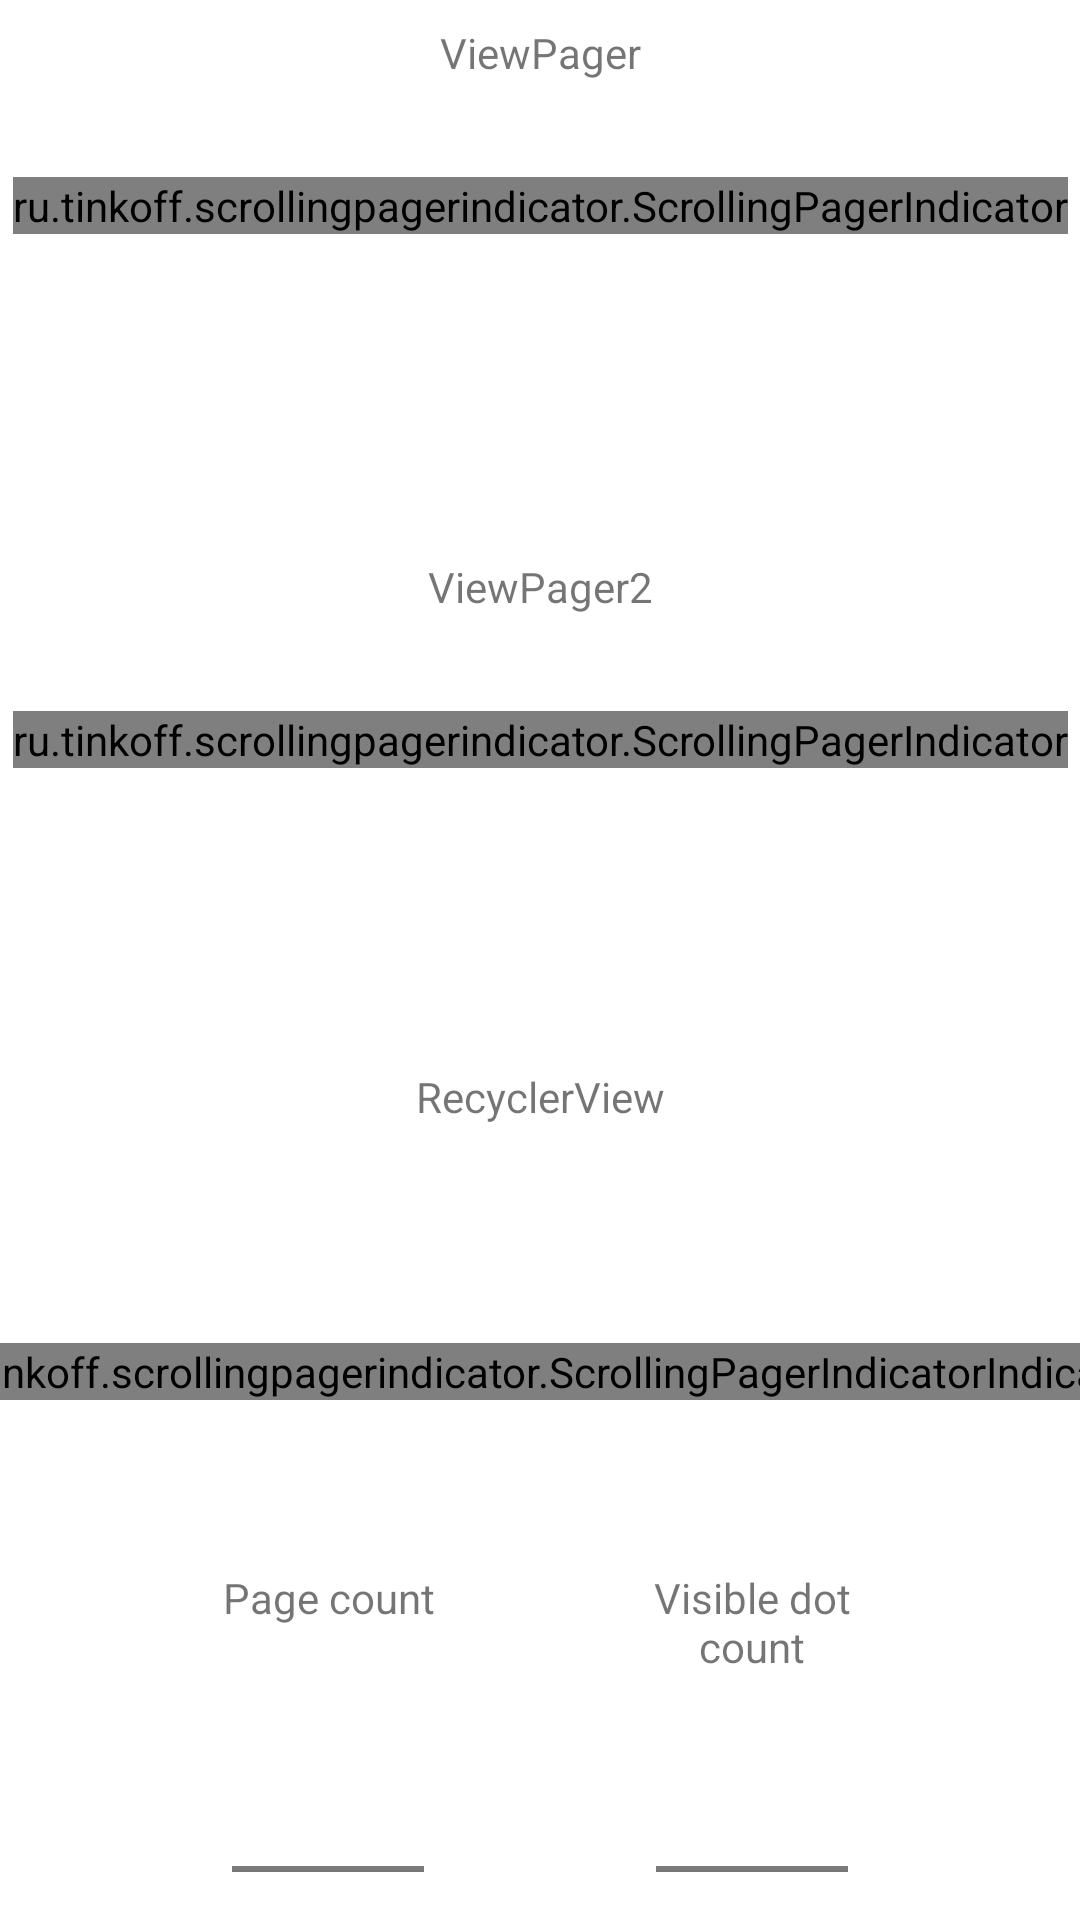

Reconstruct the res/layout file that produces this screen, plus the resources it refers to.
<!-- AndroidManifest.xml: application theme AppTheme -->
<!-- res/layout/activity_main.xml -->
<?xml version="1.0" encoding="utf-8"?>
<androidx.core.widget.NestedScrollView xmlns:android="http://schemas.android.com/apk/res/android"
    xmlns:app="http://schemas.android.com/apk/res-auto"
    android:layout_width="match_parent"
    android:layout_height="match_parent">

    <androidx.constraintlayout.widget.ConstraintLayout
        android:layout_width="match_parent"
        android:layout_height="match_parent"
        android:focusableInTouchMode="true"
        android:gravity="center_horizontal"
        android:orientation="vertical">

        <TextView
            android:id="@+id/pager_title"
            android:layout_width="match_parent"
            android:layout_height="wrap_content"
            android:layout_marginTop="8dp"
            android:gravity="center_horizontal"
            android:text="@string/title_pager"
            app:layout_constraintTop_toTopOf="parent" />

        <ru.tinkoff.scrollingpagerindicator.ScrollingPagerIndicator
            android:id="@+id/pager_indicator"
            android:layout_width="wrap_content"
            android:layout_height="wrap_content"
            android:layout_marginTop="32dp"
            app:layout_constraintLeft_toLeftOf="parent"
            app:layout_constraintRight_toRightOf="parent"
            app:layout_constraintTop_toBottomOf="@id/pager_title"
            app:spi_dotColor="@color/dotNormal"
            app:spi_dotSelectedColor="@color/dotHighlight"
            app:spi_lastDotDrawable="@drawable/baseline_free_breakfast_24"
            app:spi_firstDotDrawable="@drawable/baseline_accessibility_new_24" />

        <androidx.viewpager.widget.ViewPager
            android:id="@+id/pager"
            android:layout_width="match_parent"
            android:layout_height="@dimen/pager_height"
            app:layout_constraintTop_toBottomOf="@id/pager_indicator" />

        <TextView
            android:id="@+id/pager_title2"
            android:layout_width="match_parent"
            android:layout_height="wrap_content"
            android:layout_marginTop="8dp"
            android:gravity="center_horizontal"
            android:text="@string/title_pager2"
            app:layout_constraintTop_toBottomOf="@id/pager" />

        <ru.tinkoff.scrollingpagerindicator.ScrollingPagerIndicator
            android:id="@+id/pager_indicator2"
            android:layout_width="wrap_content"
            android:layout_height="wrap_content"
            android:layout_marginTop="32dp"
            app:layout_constraintLeft_toLeftOf="parent"
            app:layout_constraintRight_toRightOf="parent"
            app:layout_constraintTop_toBottomOf="@id/pager_title2"
            app:spi_dotColor="@color/dotNormal"
            app:spi_dotSelectedColor="@color/dotHighlight" />

        <androidx.viewpager2.widget.ViewPager2
            android:id="@+id/pager2"
            android:layout_width="match_parent"
            android:layout_height="@dimen/pager_height"
            app:layout_constraintTop_toBottomOf="@id/pager_indicator2" />

        <TextView
            android:id="@+id/recycler_title"
            android:layout_width="match_parent"
            android:layout_height="wrap_content"
            android:gravity="center_horizontal"
            android:text="@string/title_recycler"
            app:layout_constraintTop_toBottomOf="@id/pager2" />

        <androidx.recyclerview.widget.RecyclerView
            android:id="@+id/recycler"
            android:layout_width="match_parent"
            android:layout_height="@dimen/pager_height"
            android:layout_marginTop="32dp"
            android:clipToPadding="false"
            app:layout_constraintTop_toBottomOf="@id/recycler_title" />

        <ru.tinkoff.scrollingpagerindicator.ScrollingPagerIndicator
            android:id="@+id/recycler_indicator"
            android:layout_width="wrap_content"
            android:layout_height="wrap_content"
            android:layout_marginLeft="32dp"
            app:layout_constraintBottom_toBottomOf="@id/recycler"
            app:layout_constraintStart_toStartOf="parent"
            app:layout_constraintTop_toTopOf="@id/recycler"
            app:spi_dotColor="@color/dotNormal"
            app:spi_dotSelectedColor="@color/dotHighlight"
            app:spi_orientation="vertical"
            android:layout_marginStart="32dp" />

        <ru.tinkoff.scrollingpagerindicator.ScrollingPagerIndicator
            android:id="@+id/custom_recycler_indicator"
            android:layout_width="wrap_content"
            android:layout_height="wrap_content"
            app:layout_constraintBottom_toBottomOf="@id/recycler"
            app:layout_constraintEnd_toEndOf="parent"
            app:layout_constraintTop_toTopOf="@id/recycler"
            app:spi_lastDotDrawable="@drawable/baseline_free_breakfast_24"
            app:spi_firstDotDrawable="@drawable/baseline_accessibility_new_24"
            app:spi_dotColor="@color/dotNormal"
            app:spi_dotSelectedColor="@color/dotHighlight"
            app:spi_orientation="vertical"
            android:layout_marginEnd="32dp"
            android:layout_marginRight="32dp" />

        <TextView
            android:id="@+id/page_count_label"
            android:layout_width="100dp"
            android:layout_height="wrap_content"
            android:layout_marginTop="16dp"
            android:gravity="center_horizontal"
            android:text="@string/label_page_count"
            app:layout_constraintLeft_toLeftOf="@+id/page_number_picker"
            app:layout_constraintRight_toRightOf="@+id/page_number_picker"
            app:layout_constraintTop_toBottomOf="@id/recycler" />

        <NumberPicker
            android:id="@+id/page_number_picker"
            android:layout_width="wrap_content"
            android:layout_height="wrap_content"
            android:layout_marginTop="16dp"
            app:layout_constraintLeft_toLeftOf="parent"
            app:layout_constraintRight_toLeftOf="@+id/visible_dot_number_picker"
            app:layout_constraintTop_toBottomOf="@id/page_count_label" />

        <NumberPicker
            android:id="@+id/visible_dot_number_picker"
            android:layout_width="wrap_content"
            android:layout_height="wrap_content"
            app:layout_constraintLeft_toRightOf="@id/page_number_picker"
            app:layout_constraintRight_toRightOf="parent"
            app:layout_constraintTop_toTopOf="@id/page_number_picker" />

        <TextView
            android:id="@+id/visible_dot_count_label"
            android:layout_width="100dp"
            android:layout_height="wrap_content"
            android:layout_marginTop="16dp"
            android:gravity="center_horizontal"
            android:text="@string/label_visible_dot_count"
            app:layout_constraintLeft_toLeftOf="@id/visible_dot_number_picker"
            app:layout_constraintRight_toRightOf="@id/visible_dot_number_picker"
            app:layout_constraintTop_toBottomOf="@id/recycler" />

    </androidx.constraintlayout.widget.ConstraintLayout>
</androidx.core.widget.NestedScrollView>
<!-- resources referenced by this layout -->
<resources>
  <color name="dotHighlight">#f43d7b</color>
  <color name="dotNormal">#707dc6</color>
  <dimen name="pager_height">100dp</dimen>
  <!-- drawable baseline_accessibility_new_24 (drawable) -->
  <vector android:height="24dp" android:tint="#000000"
      android:viewportHeight="24" android:viewportWidth="24"
      android:width="24dp" xmlns:android="http://schemas.android.com/apk/res/android">
      <path android:fillColor="#FFF" android:pathData="M20.5,6c-2.61,0.7 -5.67,1 -8.5,1s-5.89,-0.3 -8.5,-1L3,8c1.86,0.5 4,0.83 6,1v13h2v-6h2v6h2V9c2,-0.17 4.14,-0.5 6,-1l-0.5,-2zM12,6c1.1,0 2,-0.9 2,-2s-0.9,-2 -2,-2 -2,0.9 -2,2 0.9,2 2,2z"/>
  </vector>
  <!-- drawable baseline_free_breakfast_24 (drawable) -->
  <vector android:height="24dp" android:tint="#000000"
      android:viewportHeight="24" android:viewportWidth="24"
      android:width="24dp" xmlns:android="http://schemas.android.com/apk/res/android">
      <path android:fillColor="#FFF" android:pathData="M20,3L4,3v10c0,2.21 1.79,4 4,4h6c2.21,0 4,-1.79 4,-4v-3h2c1.11,0 2,-0.9 2,-2L22,5c0,-1.11 -0.89,-2 -2,-2zM20,8h-2L18,5h2v3zM4,19h16v2L4,21z"/>
  </vector>
  <string name="label_page_count">Page count</string>
  <string name="label_visible_dot_count">Visible dot count</string>
  <string name="title_pager">ViewPager</string>
  <string name="title_pager2">ViewPager2</string>
  <string name="title_recycler">RecyclerView</string>
</resources>
